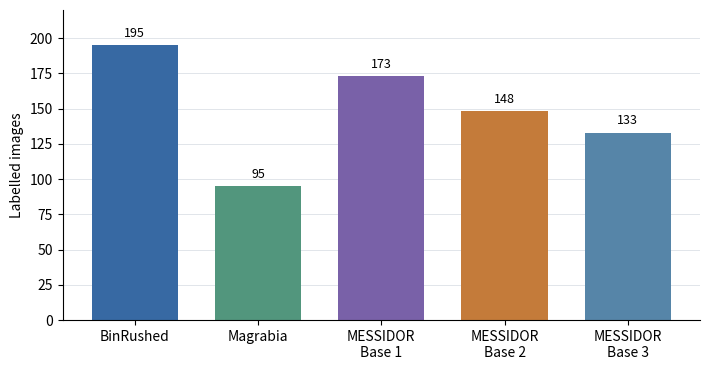

This chart was generated by the following Python code: (Note: this script raises an exception after producing the figure.)
"""Generate the audited RIGA+ labelled-domain composition figure."""
from pathlib import Path

import matplotlib.pyplot as plt

domains = ["BinRushed", "Magrabia", "MESSIDOR\nBase 1", "MESSIDOR\nBase 2", "MESSIDOR\nBase 3"]
counts = [195, 95, 173, 148, 133]

fig, ax = plt.subplots(figsize=(7.2, 3.8))
bars = ax.bar(domains, counts, color=["#3769a3", "#52967d", "#7961a8", "#c47b3a", "#5685a8"], width=0.7)
ax.set_ylabel("Labelled images")
ax.set_ylim(0, 220)
ax.spines[["top", "right"]].set_visible(False)
ax.grid(axis="y", color="#d9dee5", linewidth=0.7, alpha=0.8)
ax.set_axisbelow(True)
for bar, value in zip(bars, counts):
    ax.text(bar.get_x() + bar.get_width()/2, value + 4, str(value), ha="center", va="bottom", fontsize=9)
fig.tight_layout()
out = Path(__file__).resolve().parents[1] / "supplementary" / "figures"
out.mkdir(parents=True, exist_ok=True)
fig.savefig(out / "figS1_riga_domain_counts.pdf", bbox_inches="tight")
fig.savefig(out / "figS1_riga_domain_counts.png", dpi=300, bbox_inches="tight")
